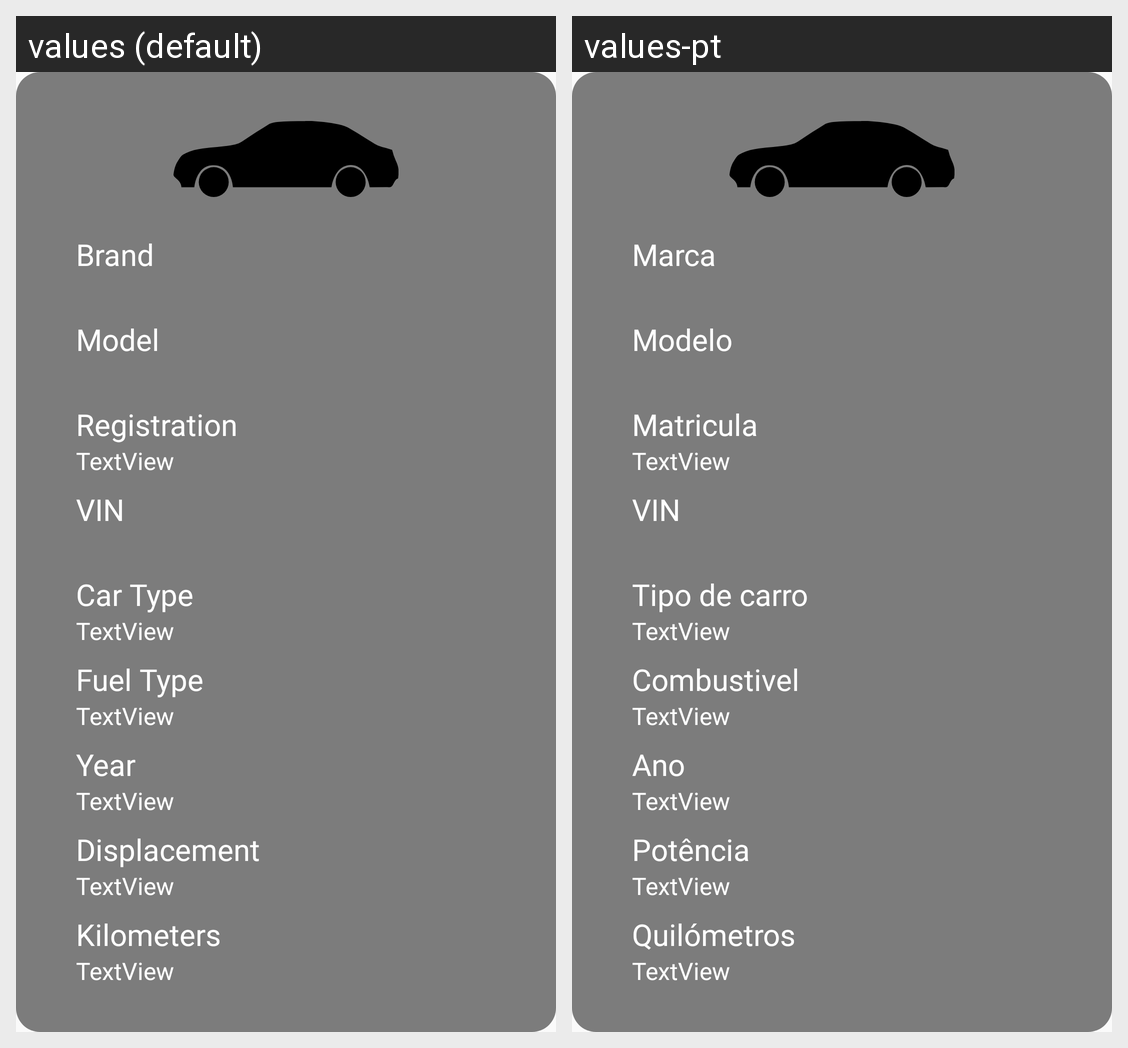

Translations of the strings shown on this Android screen, per locale in the grid:
Android screen res/layout/fragment_car_info.xml rendered under 2 locales, left to right: values (default), values-pt. Device: Nexus 5 (rendered at 1080×1920; each locale shown at half size, 540×960, under a caption strip naming it); theme Theme.CarBuddy.
Strings drawn on this screen, with the default value and each locale's value (text and hints the layout hard-codes, and strings that could not be matched under every locale, appear in the picture but are not listed):

brand
  values: Brand
  values-pt: Marca

model
  values: Model
  values-pt: Modelo

registration
  values: Registration
  values-pt: Matricula

vin
  values: VIN
  values-pt: VIN  [not translated; the default value is used]

carType
  values: Car Type
  values-pt: Tipo de carro

fuelType
  values: Fuel Type
  values-pt: Combustivel

modelYear
  values: Year
  values-pt: Ano

displacement
  values: Displacement
  values-pt: Potência

kilometers
  values: Kilometers
  values-pt: Quilómetros
